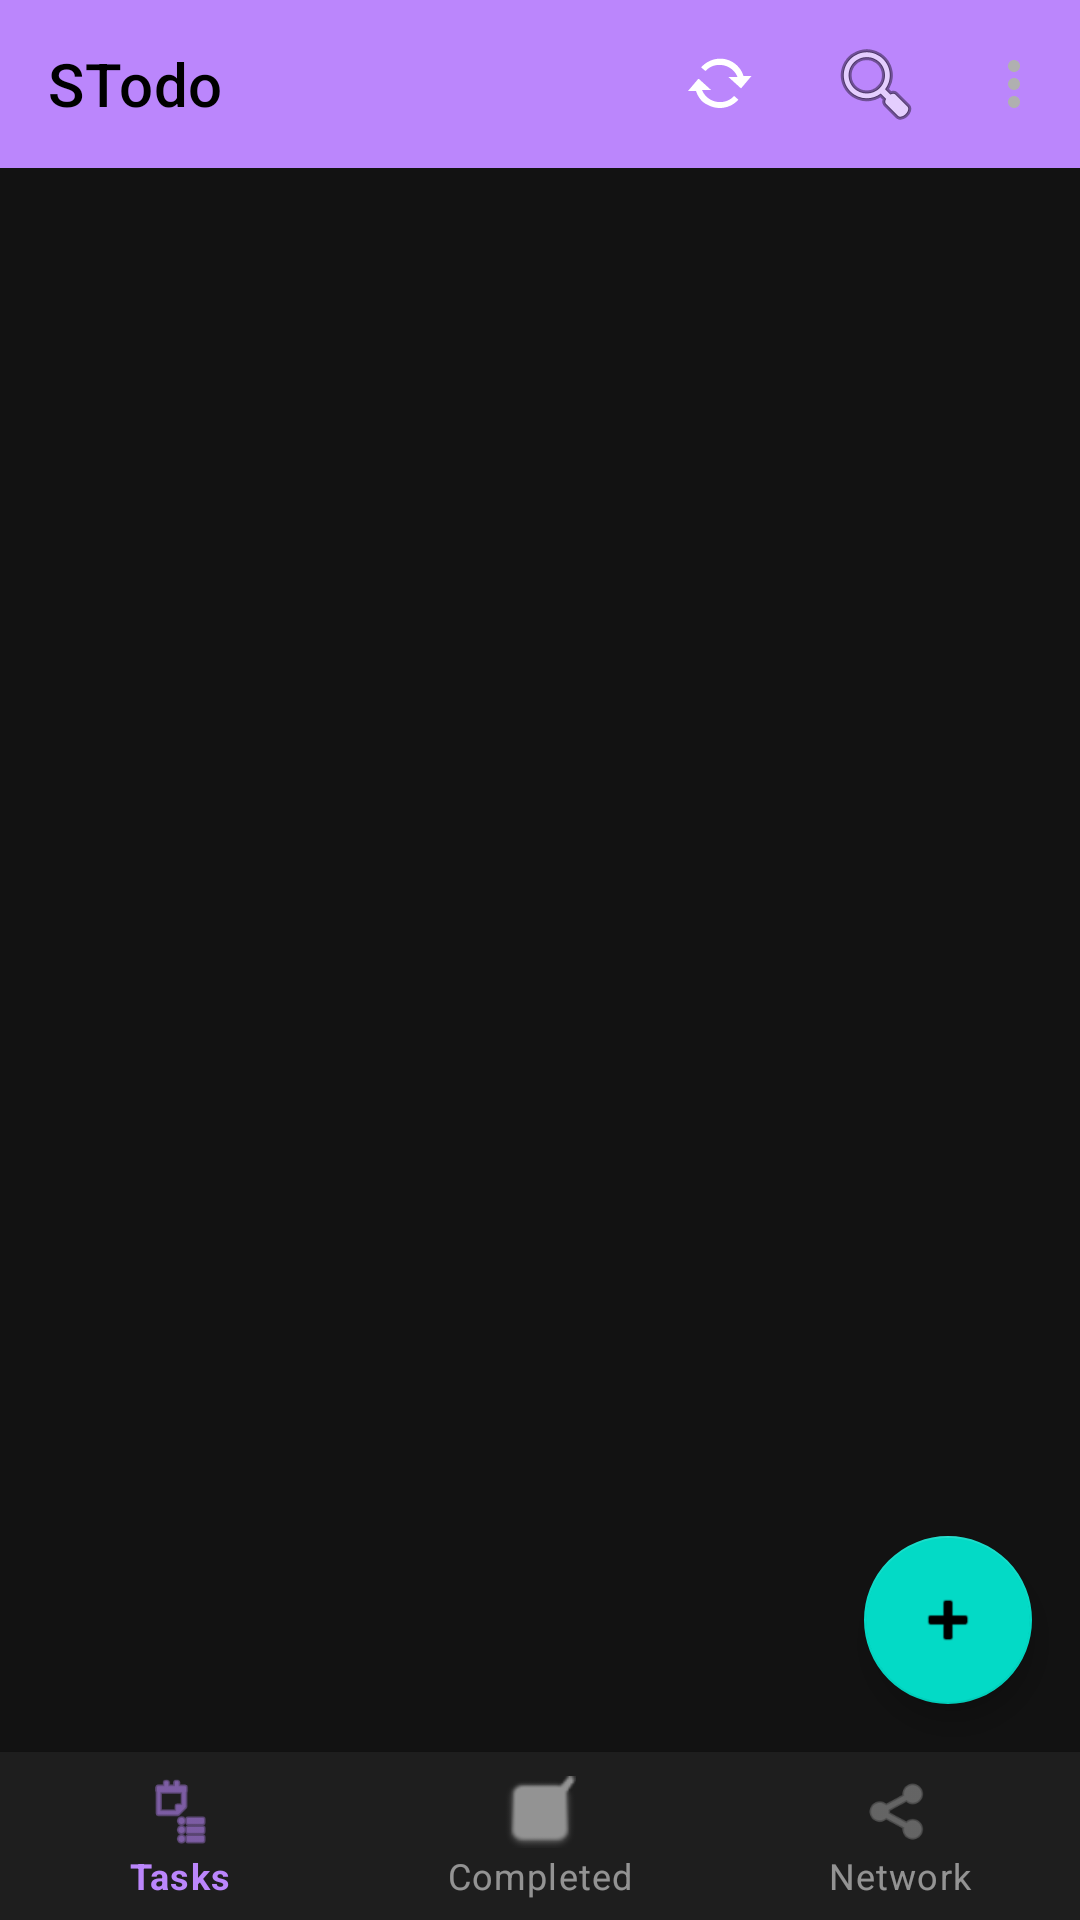

Android layout source for this screen:
<!-- AndroidManifest.xml: application theme Theme.STodo -->
<!-- res/layout/activity_main.xml -->
<?xml version="1.0" encoding="utf-8"?>
<androidx.constraintlayout.widget.ConstraintLayout xmlns:android="http://schemas.android.com/apk/res/android"
    xmlns:app="http://schemas.android.com/apk/res-auto"
    xmlns:tools="http://schemas.android.com/tools"
    android:layout_width="match_parent"
    android:layout_height="match_parent"
    android:fitsSystemWindows="true"
    tools:context=".MainActivity">

    <com.google.android.material.appbar.MaterialToolbar
        android:id="@+id/toolbar"
        android:layout_width="0dp"
        android:layout_height="?attr/actionBarSize"
        android:background="?attr/colorPrimary"
        app:layout_constraintEnd_toEndOf="parent"
        app:layout_constraintStart_toStartOf="parent"
        app:layout_constraintTop_toTopOf="parent"
        app:menu="@menu/tasks_top_menu"
        app:title="@string/app_name"
        app:titleTextColor="?attr/colorOnPrimary" />

    <androidx.recyclerview.widget.RecyclerView
        android:id="@+id/recyclerViewTasks"
        android:layout_width="0dp"
        android:layout_height="0dp"
        app:layout_constraintBottom_toTopOf="@id/bottom_navigation"
        app:layout_constraintEnd_toEndOf="parent"
        app:layout_constraintStart_toStartOf="parent"
        app:layout_constraintTop_toBottomOf="@id/toolbar" />

    <com.google.android.material.floatingactionbutton.FloatingActionButton
        android:id="@+id/fabAdd"
        android:layout_width="wrap_content"
        android:layout_height="wrap_content"
        android:layout_margin="16dp"
        android:contentDescription="Add task"
        app:layout_constraintBottom_toTopOf="@id/bottom_navigation"
        app:layout_constraintEnd_toEndOf="parent"
        app:srcCompat="@android:drawable/ic_input_add" />

    <com.google.android.material.bottomnavigation.BottomNavigationView
        android:id="@+id/bottom_navigation"
        android:layout_width="0dp"
        android:layout_height="wrap_content"
        app:layout_constraintBottom_toBottomOf="parent"
        app:layout_constraintEnd_toEndOf="parent"
        app:layout_constraintStart_toStartOf="parent"
        app:menu="@menu/bottom_nav_menu" />

</androidx.constraintlayout.widget.ConstraintLayout>
<!-- resources referenced by this layout -->
<resources>
  <string name="app_name">STodo</string>
  <style name="Theme.STodo" parent="Theme.MaterialComponents.DayNight.NoActionBar">
          
          <item name="colorPrimary">@color/dark_primary</item>
          <item name="colorPrimaryVariant">@color/black</item>
          <item name="colorOnPrimary">@color/black</item>
          
          <item name="colorSecondary">@color/dark_secondary</item>
          <item name="colorSecondaryVariant">@color/dark_secondary</item>
          <item name="colorOnSecondary">@color/black</item>
          
          <item name="android:statusBarColor">@color/black</item>
  
          
          <item name="android:windowBackground">@color/dark_background</item>
          <item name="colorSurface">@color/dark_surface</item>
          <item name="android:colorBackground">@color/dark_background</item>
          
          
          <item name="colorOnBackground">@color/dark_on_background</item>
          <item name="colorOnSurface">@color/dark_on_surface</item>
          <item name="android:textColorPrimary">@color/dark_text_primary</item>
          <item name="android:textColorSecondary">@color/dark_text_secondary</item>
      </style>
  <color name="dark_primary">#BB86FC</color>
  <color name="black">#FF000000</color>
  <color name="dark_secondary">#03DAC6</color>
  <color name="dark_background">#121212</color>
  <color name="dark_surface">#1E1E1E</color>
  <color name="dark_on_background">#E1E1E1</color>
  <color name="dark_on_surface">#E1E1E1</color>
  <color name="dark_text_primary">#FFFFFF</color>
  <color name="dark_text_secondary">#B0B0B0</color>
</resources>
